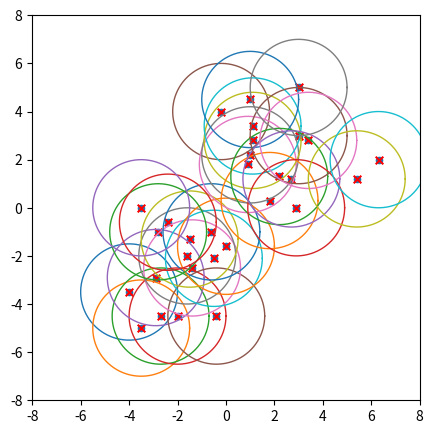
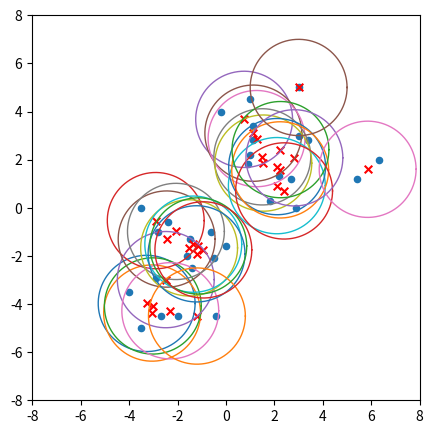
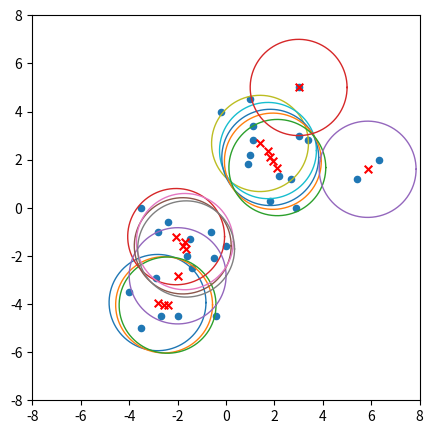
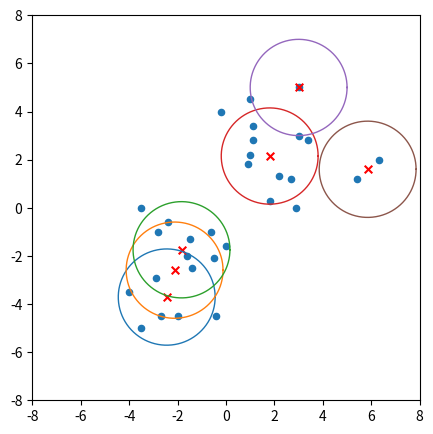
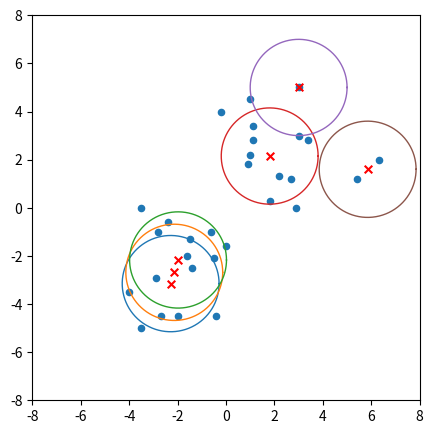
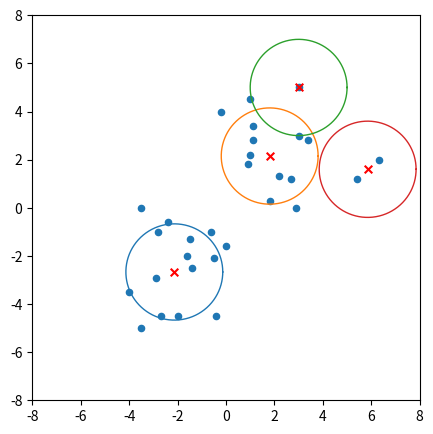

Python code for these plots, in order:
import numpy as np
import matplotlib.pyplot as plt

# Input data set
X = np.array([
    [-4, -3.5], [-3.5, -5], [-2.7, -4.5],
    [-2, -4.5], [-2.9, -2.9], [-0.4, -4.5],
    [-1.4, -2.5], [-1.6, -2], [-1.5, -1.3],
    [-0.5, -2.1], [-0.6, -1], [0, -1.6],
    [-2.8, -1], [-2.4, -0.6], [-3.5, 0],
    [-0.2, 4], [0.9, 1.8], [1, 2.2],
    [1.1, 2.8], [1.1, 3.4], [1, 4.5],
    [1.8, 0.3], [2.2, 1.3], [2.9, 0],
    [2.7, 1.2], [3, 3], [3.4, 2.8],
    [3, 5], [5.4, 1.2], [6.3, 2]
])


def mean_shift(data, radius=2):
    # Cheat each data point as a centroid
    centroids = {}
    for i in range(len(data)):
        centroids[i] = data[i]

    while True:
        new_centroids = []
        for i in centroids:
            in_circle = []
            centroid = centroids[i]
            for j in centroids:
                if np.linalg.norm(centroids[j] - centroid) < radius:
                    in_circle.append(centroids[j])
            # Calculate new centroid
            new_centroid = np.average(in_circle, axis=0)
            new_centroids.append(tuple(new_centroid))

        # Remove redundant centroids
        uniques = sorted(list(set(new_centroids)))

        # Update centroids
        old_centroids = dict(centroids)
        new_centroids = {}
        for i in range(len(uniques)):
            new_centroids[i] = np.array(uniques[i])
        centroids = new_centroids

        show_centroids(old_centroids)

        print('old_centroids: ', old_centroids)
        print('new_centroids: ', new_centroids)
        # Check should we stop or not
        stop_loop = True
        for i in new_centroids:
            # The length of prev_centroids must large or equal then the one of centroids
            # So there is not any problem
            if not np.array_equal(new_centroids[i], old_centroids[i]):
                stop_loop = False
                break

        if stop_loop:
            break

    return centroids


def show_centroids(centroids):
    plt.figure(figsize=(5, 5))
    plt.xlim((-8, 8))
    plt.ylim((-8, 8))
    plt.scatter(X[:, 0], X[:, 1], s=20)
    theta = np.linspace(0, 2 * np.pi, 800)
    for c in centroids:
        plt.scatter(centroids[c][0], centroids[c][1], color='r', marker='x', s=30)
        x, y = np.cos(theta) * radius + centroids[c][0], np.sin(theta) * radius + centroids[c][1]
        plt.plot(x, y, linewidth=1)
    plt.show()


radius = 2
mean_shift(X, radius=radius)
